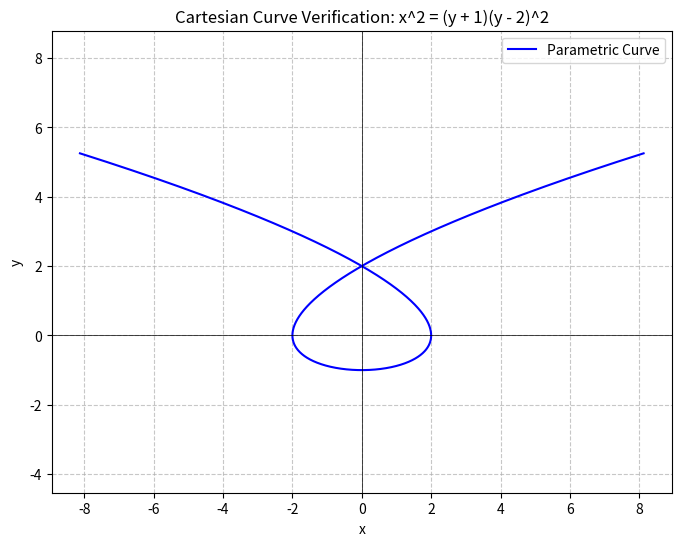

The script that saved this image:
import sympy as sp
import numpy as np
import matplotlib.pyplot as plt

# Define symbolic variable
t = sp.symbols('t')

# Define parametric equations
x_t = t**3 - 3*t
y_t = t**2 - 1

# Compute expressions to verify Cartesian equation
# Target: x^2 = (y + 1)(y - 2)^2
lhs = x_t**2
rhs = (y_t + 1)*(y_t - 2)**2

# Simplify the difference to verify equality
difference = sp.simplify(lhs - rhs)
is_equal = difference == 0

# Print verification results
print("Parametric Equations:")
print(f"x = {x_t}")
print(f"y = {y_t}")
print("\nVerification of Cartesian Equation x^2 = (y + 1)(y - 2)^2:")
print(f"Computed x^2: {lhs}")
print(f"Computed (y + 1)(y - 2)^2: {rhs}")
print(f"Are they equal? {is_equal}")
print(f"Difference (simplified): {difference}")

# Identify curve type
print("\nCurve Identification:")
print("Type: Cubic Curve (specifically a Tschirnhausen Cubic or Nodal Cubic)")
print("Feature: Contains a loop formed between t = -sqrt(3) and t = sqrt(3)")

# Generate plot to visualize the curve
t_vals = np.linspace(-2.5, 2.5, 1000)
x_vals = t_vals**3 - 3*t_vals
y_vals = t_vals**2 - 1

plt.figure(figsize=(8, 6))
plt.plot(x_vals, y_vals, label='Parametric Curve', color='blue')
plt.title('Cartesian Curve Verification: x^2 = (y + 1)(y - 2)^2')
plt.xlabel('x')
plt.ylabel('y')
plt.axhline(0, color='black', linewidth=0.5)
plt.axvline(0, color='black', linewidth=0.5)
plt.grid(True, linestyle='--', alpha=0.7)
plt.legend()
plt.axis('equal')
plt.savefig('curve_plot.png')
print("\nPlot saved as 'curve_plot.png'")
